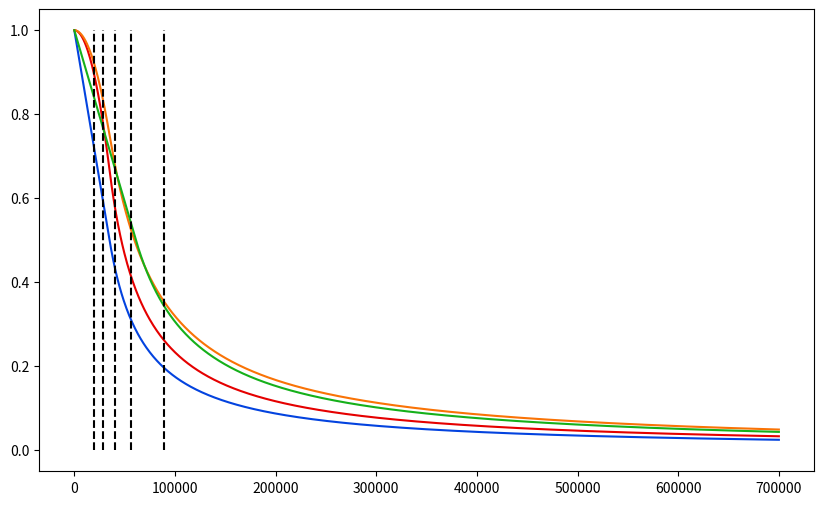

Recreate this plot in Python. (Note: this script raises an exception after producing the figure.)
# -*- coding: utf-8 -*-
"""
Created on Fri Oct 28 12:07:19 2022

[redacted]
"""

import numpy as np
import matplotlib.pyplot as plt


atk = 35000
atk2 = atk*1.75
atk3 = 33000
ddf = np.linspace(0,atk*20,1000)
n = 100000



        
nn = 1000
hc1 = np.zeros(nn)
hc2 = np.zeros(nn)
hc3 = np.zeros(nn)
hc4 = np.zeros(nn)
hc5 = np.zeros(nn)

    





for i in range(len(ddf)):
    if (ddf[i] > atk):
        hc1[i] = 1/2/ddf[i]*atk
        hc2[i] = 2/3/ddf[i]*atk
        hc3[i] = 1*atk/ddf[i]-1/4*atk**2/ddf[i]**2
    else:
        hc1[i] = 1-ddf[i]/atk/2    
        hc2[i] = 1-(ddf[i]/atk)**2/3
        hc3[i] = 1-(ddf[i]/atk)**2/4
    if (ddf[i] > atk2):
        hc4[i] = 1/2/ddf[i]*atk2
    else:
        hc4[i] = 1-ddf[i]/atk2/2   
    if (ddf[i] > atk3):
        hc5[i] = 1/2/ddf[i]*atk3
    else:
        hc5[i] = 1-ddf[i]/atk3/2   
        

fig = plt.figure(figsize=(10,6))
plt.plot(ddf,hc1,color='xkcd:blue')
plt.plot(ddf,hc2,color='xkcd:red')
plt.plot(ddf,hc3,color='xkcd:orange')
plt.plot(ddf,hc4,color='xkcd:green')

plt.plot([40000,40000],[0,1],'--',color='xkcd:black')
plt.plot([28000,28000],[0,1],'--',color='xkcd:black')
plt.plot([56000,56000],[0,1],'--',color='xkcd:black')
plt.plot([89000,89000],[0,1],'--',color='xkcd:black')
plt.plot([20000,20000],[0,1],'--',color='xkcd:black')
callisto = plt.imread('Callisto.png')
nex = plt.imread('Nex.png')
vorkath = plt.imread('Vorkath.png')
graardor = plt.imread('General_Graardor.png')
tekton = plt.imread('Tekton.png')
plt.xlabel('Effective defence')
plt.ylabel('Hitchance')
plt.title('Hitchance for Osmumten\'s Fang')


plt.legend(('No passive effect','Current passive effect','Old passive effect','+75% acc passive effect'))

plt.xscale('log')
newax = fig.add_axes([0.6,0.14,0.1,0.1], anchor='NE', zorder=1)
newax.imshow(callisto)
newax.axis('off')
newax2 = fig.add_axes([0.51,0.23,0.12,0.12], anchor='NE', zorder=1)
newax2.imshow(tekton)
newax2.axis('off')
newax3 = fig.add_axes([0.45,0.23,0.11,0.11], anchor='NE', zorder=1)
newax3.imshow(nex)
newax3.axis('off')
newax4 = fig.add_axes([0.49,0.14,0.11,0.11], anchor='NE', zorder=1)
newax4.imshow(graardor)
newax4.axis('off')
newax4 = fig.add_axes([0.45,0.1,0.08,0.11], anchor='NE', zorder=1)
newax4.imshow(vorkath)
newax4.axis('off')
plt.xlabel('Effective defence')
# plt.yscale('log')
plt.show()